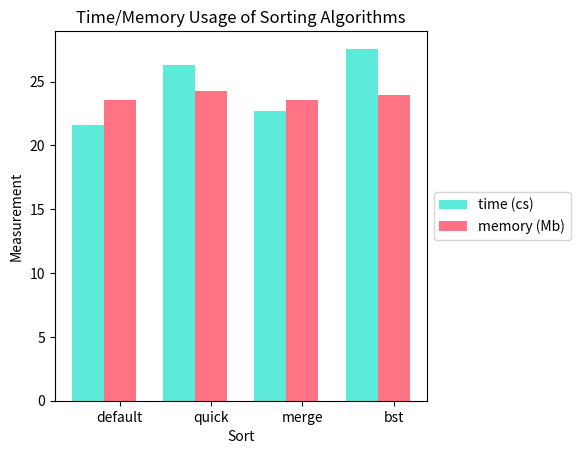

Python code for this plot: (Note: this script raises an exception after producing the figure.)
#!/usr/bin/env python2.7
import matplotlib.pyplot as plt
import numpy as np

# data to plot
sorts = ('default','quick','merge','bst')
n_groups = 4
times = (21.595594,26.316448,22.678596,27.567272)
memory = (23.51468752,24.2783594,23.58570304,23.9197656)
 
# create plot
fig = plt.figure()
ax = plt.subplot(111)
index = np.arange(n_groups)
bar_width = 0.35
opacity = 0.8
 
plt.bar(index, times, bar_width,
     alpha=opacity,
     color='#36e5cf',
     label='time (cs)')
 
plt.bar(index + bar_width, memory, bar_width,
     alpha=opacity,
     color='#ff5066',
     label='memory (Mb)')

# set legend
box = ax.get_position()
ax.set_position([box.x0, box.y0, box.width * 0.75, box.height])
ax.legend(loc='center left', bbox_to_anchor=(1, 0.5))

# add labels
plt.xlabel('Sort')
plt.ylabel('Measurement')
plt.title('Time/Memory Usage of Sorting Algorithms')
plt.xticks(index + bar_width,sorts)
plt.savefig('graphs/overall.png')
plt.show()
